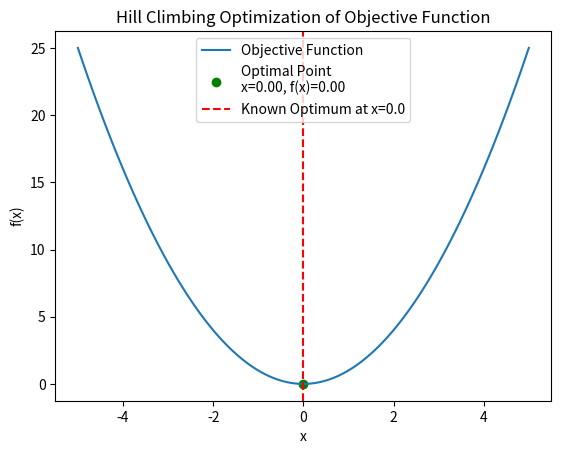

Generate this figure with matplotlib:
import numpy as np
import matplotlib.pyplot as plt

# Objective function
def objective_function(x):
    return x**2

# Hill climbing optimization algorithm
def hill_climbing_optimization(obj_func, initial_x, step_size, max_iterations):
    current_x = initial_x

    for _ in range(max_iterations):
        # Evaluate the current point
        current_value = obj_func(current_x)

        # Evaluate the next point
        next_x = current_x + step_size
        next_value = obj_func(next_x)

        # Update the current point if the next point has a lower function value
        if next_value < current_value:
            current_x = next_x

    return current_x, obj_func(current_x)

# Set up the optimization parameters
initial_x = -4.0  # Initial guess
step_size = 0.1   # Step size for hill climbing
max_iterations = 50  # Maximum number of iterations

# Run hill climbing optimization
optimal_x, optimal_value = hill_climbing_optimization(objective_function, initial_x, step_size, max_iterations)

# Generate a grid of input values for plotting
x_values = np.linspace(-5, 5, 100)
y_values = objective_function(x_values)

# Create a line plot of the response surface
plt.plot(x_values, y_values, label='Objective Function')

# Mark the optimum point found by hill climbing
plt.scatter(optimal_x, optimal_value, color='green', marker='o', label=f'Optimal Point\nx={optimal_x:.2f}, f(x)={optimal_value:.2f}')

# Mark the known optimum point at f(0.0) = 0.0 with a red line
plt.axvline(x=0.0, color='red', linestyle='--', label='Known Optimum at x=0.0')

# Add labels and title
plt.xlabel('x')
plt.ylabel('f(x)')
plt.title('Hill Climbing Optimization of Objective Function')

# Add legend
plt.legend()

# Show the plot
plt.show()

